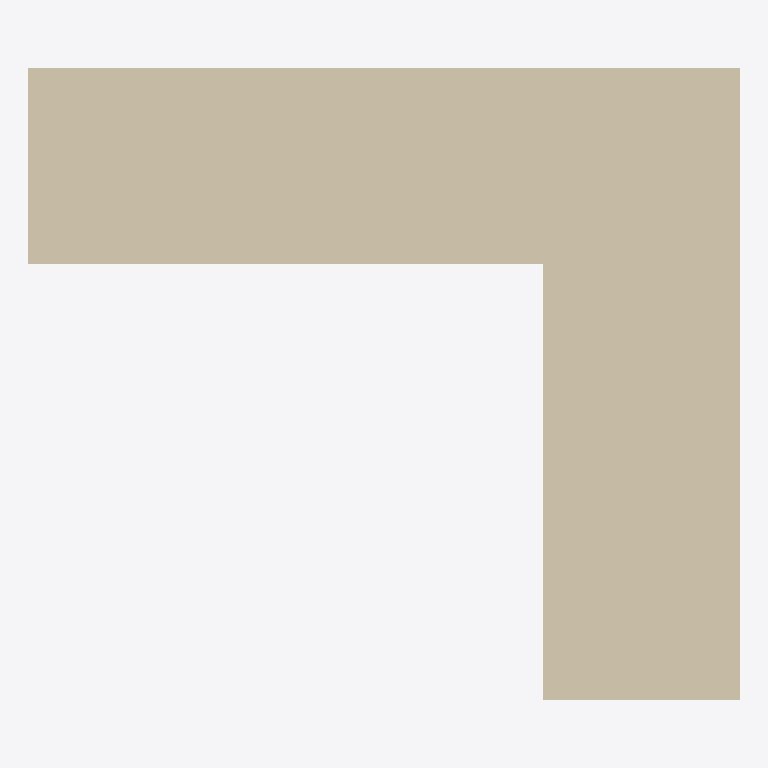
Plan cut of the same IFC building model at storey 'Level 0' (level 0.00 m, cut at 1.40 m), seen from above with north up, elements coloured by IFC class: 2 walls (beige). No cut surface shows.
Extent 2.0 m × 1.8 m × 1.5 m (x, y, z). Storeys (2): Level 0 at 0.00 m; Level 1 at 4.00 m. Elements (2): 2 IfcWallStandardCase.

HEADER;
FILE_DESCRIPTION(('ViewDefinition [CoordinationView_V2.0]','RevitIdentifiers [ContentGUID: cea3365e-6110-4699-afa4-e88ee273adb1, VersionGUID: 060baeae-6a7a-4e42-be73-1e6832dc204e, NumberOfSaves: 14]','CoordinateReference [CoordinateBase: Shared Coordinates]'),'2;1');
FILE_NAME('Lh1-2.ifc','2026-03-02T12:29:07+01:00',(''),(''),'ODA SDAI 25.12','Autodesk - Revit 26.4.0.32 (ENG) - 26.4.0.32','');
FILE_SCHEMA(('IFC2X3'));
ENDSEC;
DATA;
#18=IFCPROJECT('3EepPUOH16cQ_aw8uTZ591',#6,'Project Number',$,$,'Project Name','Project Status',(#13),#166);
#32=IFCSITE('3EepPUOH16cQ_aw8uTZ593',#6,'Default',$,$,#31,$,$,.ELEMENT.,(51,30,23,112487),(0,-7,-37,-956022),0.0,$,$);
#22=IFCBUILDING('3EepPUOH16cQ_aw8uTZ590',#6,'',$,$,#21,$,'',.ELEMENT.,$,$,#19);
#25=IFCBUILDINGSTOREY('3Zu5Bv0LOHrPC10026FoQQ',#6,'Level 0',$,$,#24,$,'Level 0',.ELEMENT.,0.0);
#29=IFCBUILDINGSTOREY('15Z0v90RiHrPC20026FoKR',#6,'Level 1',$,$,#28,$,'Level 1',.ELEMENT.,3999.9999999999995);
#55=IFCWALLSTANDARDCASE('1IoXKV3UD9EAy5OOpLu4JJ',#6,'WandInstanz',$,$,#37,#42,'316636');
#125=IFCWALLSTANDARDCASE('062wwkQdfEGhvp7cWosFWl',#6,'WandInstanz',$,$,#113,#117,'317537');
ENDSEC;
